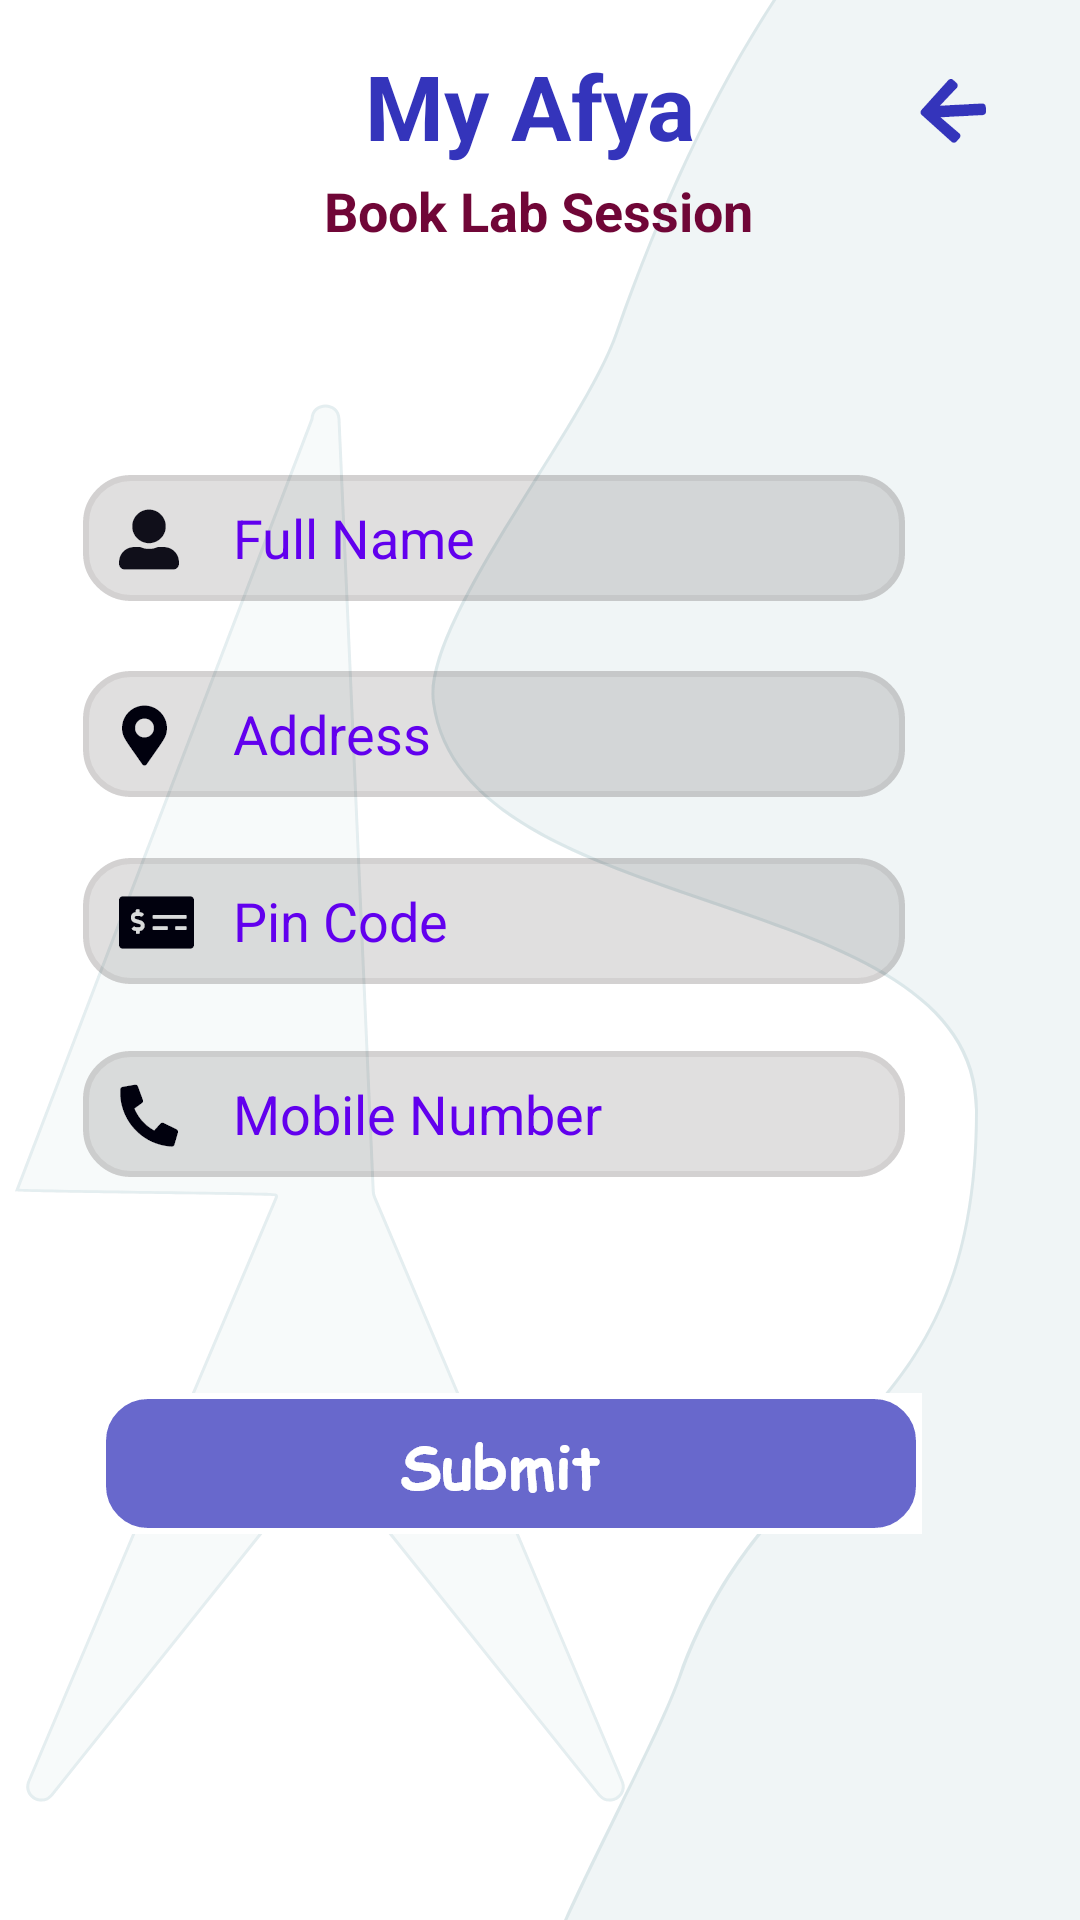

Layout XML and referenced resources for this Android screen:
<!-- AndroidManifest.xml: application theme Theme.MyAfya -->
<!-- res/layout/activity_lab_book.xml -->
<?xml version="1.0" encoding="utf-8"?>
<androidx.constraintlayout.widget.ConstraintLayout xmlns:android="http://schemas.android.com/apk/res/android"
    xmlns:app="http://schemas.android.com/apk/res-auto"
    xmlns:tools="http://schemas.android.com/tools"
    android:layout_width="match_parent"
    android:layout_height="match_parent"
    android:background="@drawable/background"
    tools:context=".LabBookActivity">

    <TextView
        android:id="@+id/textViewLBookName"
        android:layout_width="wrap_content"
        android:layout_height="wrap_content"
        android:layout_centerHorizontal="true"
        android:layout_margin="12dp"
        android:text="My Afya"
        android:textColor="#3434BB"
        android:textSize="30sp"
        android:textStyle="bold"
        app:layout_constraintBottom_toBottomOf="parent"
        app:layout_constraintEnd_toEndOf="parent"
        app:layout_constraintHorizontal_bias="0.486"
        app:layout_constraintStart_toStartOf="parent"
        app:layout_constraintTop_toTopOf="parent"
        app:layout_constraintVertical_bias="0.005" />

    <ImageView
        android:id="@+id/imageViewBack4"
        android:layout_width="wrap_content"
        android:layout_height="wrap_content"
        android:src="@drawable/bacck"
        app:layout_constraintBottom_toBottomOf="parent"
        app:layout_constraintEnd_toEndOf="parent"
        app:layout_constraintHorizontal_bias="0.909"
        app:layout_constraintStart_toStartOf="parent"
        app:layout_constraintTop_toTopOf="parent"
        app:layout_constraintVertical_bias="0.039" />

    <TextView
        android:id="@+id/textViewLBookTitle"
        android:layout_width="wrap_content"
        android:layout_height="wrap_content"
        android:layout_centerHorizontal="true"
        android:text="Book Lab Session"
        android:textColor="#700637"
        android:textSize="18sp"
        android:textStyle="bold"
        app:layout_constraintBottom_toBottomOf="parent"
        app:layout_constraintEnd_toEndOf="parent"
        app:layout_constraintHorizontal_bias="0.498"
        app:layout_constraintStart_toStartOf="parent"
        app:layout_constraintTop_toTopOf="parent"
        app:layout_constraintVertical_bias="0.094" />


    <EditText
        android:id="@+id/editTextLBookFullName"
        android:layout_width="wrap_content"
        android:layout_height="wrap_content"
        android:background="@drawable/username"
        android:ems="10"
        android:hint="Full Name"
        android:inputType="textPersonName"
        android:paddingLeft="50dp"
        android:textColor="#3434BB"
        android:textColorHint="@color/purple_500"
        app:layout_constraintBottom_toBottomOf="parent"
        app:layout_constraintEnd_toEndOf="parent"
        app:layout_constraintHorizontal_bias="0.321"
        app:layout_constraintStart_toStartOf="parent"
        app:layout_constraintTop_toTopOf="parent"
        app:layout_constraintVertical_bias="0.265" />

    <EditText
        android:id="@+id/editTextLBookAddress"
        android:layout_width="wrap_content"
        android:layout_height="wrap_content"
        android:background="@drawable/address"
        android:ems="10"
        android:hint="Address"
        android:inputType="textPersonName"
        android:paddingLeft="50dp"
        android:textColor="#3434BB"
        android:textColorHint="@color/purple_500"
        app:layout_constraintBottom_toBottomOf="parent"
        app:layout_constraintEnd_toEndOf="parent"
        app:layout_constraintHorizontal_bias="0.321"
        app:layout_constraintStart_toStartOf="parent"
        app:layout_constraintTop_toTopOf="parent"
        app:layout_constraintVertical_bias="0.374" />

    <EditText
        android:id="@+id/editTextLBookPin"
        android:layout_width="wrap_content"
        android:layout_height="wrap_content"
        android:background="@drawable/fees"
        android:ems="10"
        android:hint="Pin Code"
        android:inputType="textPhonetic"
        android:paddingLeft="50dp"
        android:textColor="#3434BB"
        android:textColorHint="@color/purple_500"
        app:layout_constraintBottom_toBottomOf="parent"
        app:layout_constraintEnd_toEndOf="parent"
        app:layout_constraintHorizontal_bias="0.321"
        app:layout_constraintStart_toStartOf="parent"
        app:layout_constraintTop_toTopOf="parent"
        app:layout_constraintVertical_bias="0.478" />

    <EditText
        android:id="@+id/editTextLBookNumber"
        android:layout_width="wrap_content"
        android:layout_height="wrap_content"
        android:background="@drawable/number"
        android:ems="10"
        android:hint="Mobile Number"
        android:inputType="textPhonetic"
        android:paddingLeft="50dp"
        android:textColor="#3434BB"
        android:textColorHint="@color/purple_500"
        app:layout_constraintBottom_toBottomOf="parent"
        app:layout_constraintEnd_toEndOf="parent"
        app:layout_constraintHorizontal_bias="0.321"
        app:layout_constraintStart_toStartOf="parent"
        app:layout_constraintTop_toTopOf="parent"
        app:layout_constraintVertical_bias="0.586" />

    <ImageButton
        android:id="@+id/submitLBookButton"
        android:layout_width="wrap_content"
        android:layout_height="wrap_content"
        android:background="@color/white"
        android:src="@drawable/submitbtn"
        app:layout_constraintBottom_toBottomOf="parent"
        app:layout_constraintEnd_toEndOf="parent"
        app:layout_constraintHorizontal_bias="0.386"
        app:layout_constraintStart_toStartOf="parent"
        app:layout_constraintTop_toTopOf="parent"
        app:layout_constraintVertical_bias="0.783" />

</androidx.constraintlayout.widget.ConstraintLayout>
<!-- resources referenced by this layout -->
<resources>
  <!-- drawable address: png bitmap (drawable-hdpi, 2854 bytes) -->
  <!-- drawable bacck: png bitmap (drawable-hdpi, 718 bytes) -->
  <!-- drawable background: png bitmap (drawable-hdpi, 48621 bytes) -->
  <!-- drawable fees: png bitmap (drawable-hdpi, 2758 bytes) -->
  <!-- drawable number: png bitmap (drawable-hdpi, 2855 bytes) -->
  <!-- drawable submitbtn: png bitmap (drawable-hdpi, 3996 bytes) -->
  <!-- drawable username: png bitmap (drawable-hdpi, 2817 bytes) -->
  <style name="Theme.MyAfya" parent="Theme.MaterialComponents.DayNight.NoActionBar">
          
          <item name="colorPrimary">@color/purple_500</item>
          <item name="colorPrimaryVariant">@color/purple_700</item>
          <item name="colorOnPrimary">@color/white</item>
          
          <item name="colorSecondary">@color/teal_200</item>
          <item name="colorSecondaryVariant">@color/teal_700</item>
          <item name="colorOnSecondary">@color/black</item>
          
          <item name="android:statusBarColor" tools:targetApi="l">?attr/colorPrimaryVariant</item>
          
      </style>
  <!-- not gathered from this repository: default colours our renderer supplied (Android Studio template values) -->
  <color name="purple_500">#FF6200EE</color>
  <color name="purple_700">#FF3700B3</color>
  <color name="teal_200">#FF03DAC5</color>
  <color name="teal_700">#FF018786</color>
  <color name="black">#FF000000</color>
  <color name="white">#FFFFFFFF</color>
</resources>
